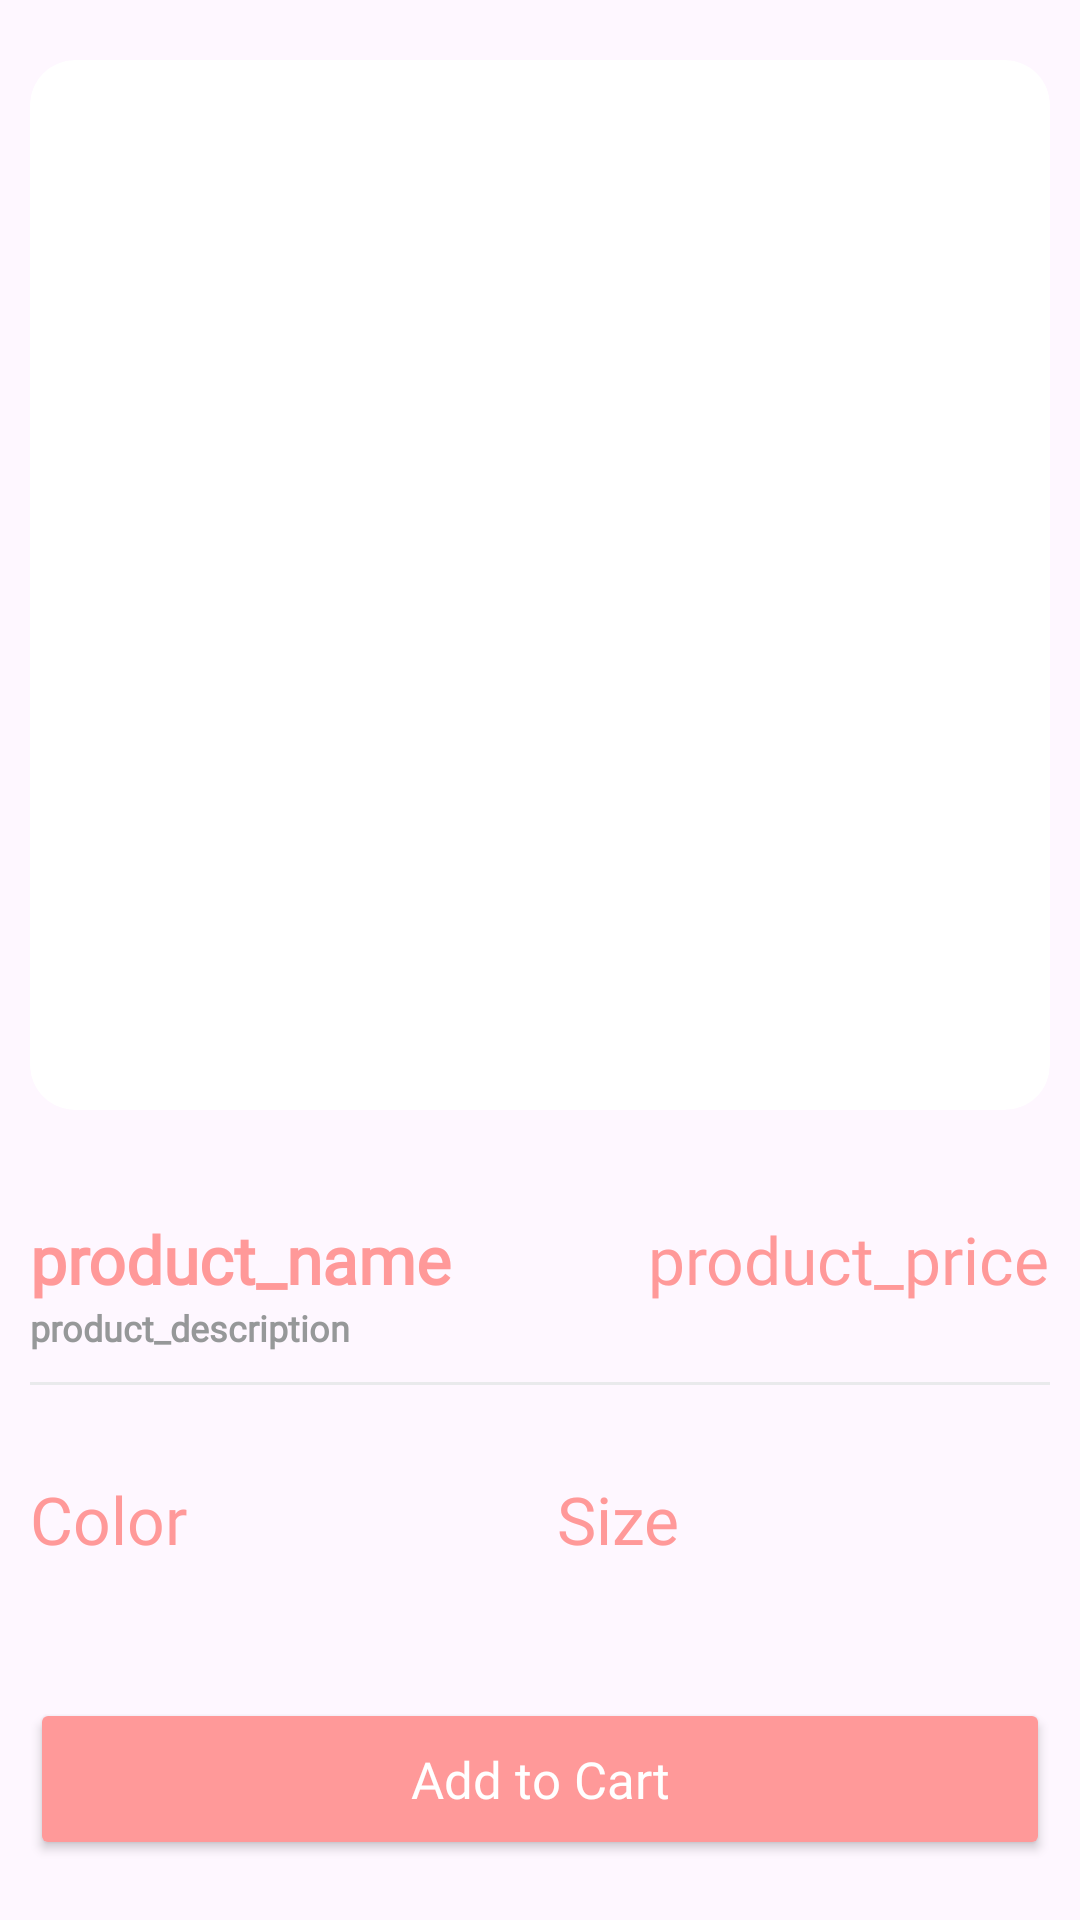

Write the Android layout XML for this screen, with the resource values it uses.
<!-- AndroidManifest.xml: application theme Theme.CarpertStoreMMEC -->
<!-- res/layout/fragment_product_details.xml -->
<?xml version="1.0" encoding="utf-8"?>
<androidx.core.widget.NestedScrollView xmlns:android="http://schemas.android.com/apk/res/android"
    android:layout_width="match_parent"
    android:layout_height="match_parent"
    xmlns:app="http://schemas.android.com/apk/res-auto"
    android:fillViewport="true">

    <androidx.constraintlayout.widget.ConstraintLayout
        android:layout_width="match_parent"
        android:layout_height="match_parent">

        <androidx.cardview.widget.CardView
            android:id="@+id/cardProductImages"
            android:layout_width="0dp"
            android:layout_height="350dp"
            android:layout_marginTop="20dp"
            app:cardCornerRadius="15dp"
            app:layout_constraintStart_toStartOf="parent"
            app:layout_constraintEnd_toEndOf="parent"
            app:layout_constraintTop_toTopOf="parent"
            app:cardElevation="0dp"
            android:layout_marginStart="10dp"
            android:layout_marginEnd="10dp">

            <androidx.viewpager2.widget.ViewPager2
                android:layout_width="match_parent"
                android:layout_height="match_parent"
                android:id="@+id/viewPagerProductImages"/>

            <ImageView
                android:id="@+id/imageClose"
                android:layout_width="40dp"
                android:layout_height="40dp"
                android:src="@drawable/ic_close"
                android:padding="5dp"
                app:tint="@color/g_gray700"/>



        </androidx.cardview.widget.CardView>

        <LinearLayout
            android:id="@+id/linearTitlePrice"
            android:layout_width="0dp"
            android:layout_height="wrap_content"
            android:orientation="horizontal"
            android:layout_marginTop="35dp"
            app:layout_constraintTop_toBottomOf="@id/cardProductImages"
            app:layout_constraintStart_toStartOf="parent"
            app:layout_constraintEnd_toEndOf="parent"
            android:layout_marginStart="10dp"
            android:layout_marginEnd="10dp">

            <TextView
                android:id="@+id/tvProductName"
                android:layout_width="wrap_content"
                android:layout_height="wrap_content"
                android:layout_weight="1"
                style="@style/h3"
                android:textColor="@color/g_light_red"
                android:textStyle="bold"
                android:text="product_name"/>

            <TextView
                android:id="@+id/tvProductPrice"
                android:layout_width="wrap_content"
                android:layout_height="wrap_content"
                style="@style/h3"
                android:textColor="@color/g_light_red"
                android:text="product_price"/>


        </LinearLayout>

        <TextView
            android:id="@+id/tvProductDescription"
            android:layout_width="wrap_content"
            android:layout_height="wrap_content"
            style="@style/h3"
            android:textColor="@color/g_gray500"
            app:layout_constraintTop_toBottomOf="@id/linearTitlePrice"
            app:layout_constraintStart_toStartOf="@id/linearTitlePrice"
            android:textSize="12sp"
            android:textStyle="bold"
            android:text="product_description"/>
        
        <View
            android:id="@+id/line"
            android:layout_width="0dp"
            android:layout_height="1dp"
            android:background="@color/g_line"
            app:layout_constraintStart_toStartOf="parent"
            app:layout_constraintEnd_toEndOf="parent"
            app:layout_constraintTop_toBottomOf="@id/tvProductDescription"
            android:layout_marginStart="10dp"
            android:layout_marginEnd="10dp"
            android:layout_marginTop="10dp"/>

        <LinearLayout
            android:id="@+id/linearProductPref"
            android:layout_width="0dp"
            android:layout_height="wrap_content"
            android:orientation="horizontal"
            app:layout_constraintStart_toStartOf="@id/line"
            app:layout_constraintEnd_toEndOf="@id/line"
            app:layout_constraintTop_toBottomOf="@id/line"
            android:layout_marginTop="30dp">
            
            <LinearLayout
                android:layout_width="wrap_content"
                android:layout_height="wrap_content"
                android:orientation="vertical"
                android:layout_weight="1">

                <TextView
                    android:id="@+id/tvProductColors"
                    android:layout_width="wrap_content"
                    android:layout_height="wrap_content"
                    style="@style/h3"
                    android:textColor="@color/g_light_red"
                    android:text="Color"/>

                <androidx.recyclerview.widget.RecyclerView
                    android:id="@+id/rvColors"
                    android:layout_width="wrap_content"
                    android:layout_height="wrap_content"
                    />

            </LinearLayout>

            <LinearLayout
                android:layout_width="wrap_content"
                android:layout_height="wrap_content"
                android:orientation="vertical"
                android:layout_weight="1">

                <TextView
                    android:id="@+id/tvProductSize"
                    android:layout_width="wrap_content"
                    android:layout_height="wrap_content"
                    style="@style/h3"
                    android:textColor="@color/g_light_red"
                    android:text="Size"/>

                <androidx.recyclerview.widget.RecyclerView
                    android:id="@+id/rv_sizes"
                    android:layout_width="wrap_content"
                    android:layout_height="wrap_content"
                    />

            </LinearLayout>


        </LinearLayout>

        <androidx.appcompat.widget.AppCompatButton
            android:id="@+id/buttonAddToCart"
            style="@style/redButtonStyle"
            android:layout_width="0dp"
            android:layout_height="@dimen/mediumButtonHeight"
            android:layout_marginTop="45dp"
            android:layout_marginBottom="20dp"
            android:text="Add to Cart"
            app:layout_constraintTop_toBottomOf="@id/linearProductPref"
            app:layout_constraintStart_toStartOf="@id/linearProductPref"
            app:layout_constraintEnd_toEndOf="@id/linearProductPref"
            app:layout_constraintBottom_toBottomOf="parent"
            />




    </androidx.constraintlayout.widget.ConstraintLayout>



</androidx.core.widget.NestedScrollView>
<!-- resources referenced by this layout -->
<resources>
  <color name="g_gray500">#969899</color>
  <color name="g_gray700">#666666</color>
  <color name="g_light_red">#FF9999</color>
  <color name="g_line">#E9EAEC</color>
  <style name="h3">
          <item name="android:fontFamily">@font/poppins_light</item>
          <item name="android:textColor">@color/black</item>
          <item name="android:textSize">@dimen/h3TextSize</item>
      </style>
  <style name="redButtonStyle">
          <item name="android:backgroundTint">@color/g_light_red</item>
          <item name="android:fontFamily">@font/poppins_thin</item>
          <item name="android:textColor">@color/white</item>
          <item name="android:textSize">@dimen/h2TextSize</item>
          <item name="android:textAllCaps">false</item>
      </style>
  <style name="Theme.CarpertStoreMMEC" parent="Base.Theme.CarpertStoreMMEC" />
  <color name="black">#FF000000</color>
  <dimen name="h3TextSize">22sp</dimen>
  <color name="white">#FFFFFFFF</color>
  <dimen name="h2TextSize">17sp</dimen>
  <style name="Base.Theme.CarpertStoreMMEC" parent="Theme.Material3.DayNight.NoActionBar">
          
          
      </style>
</resources>
